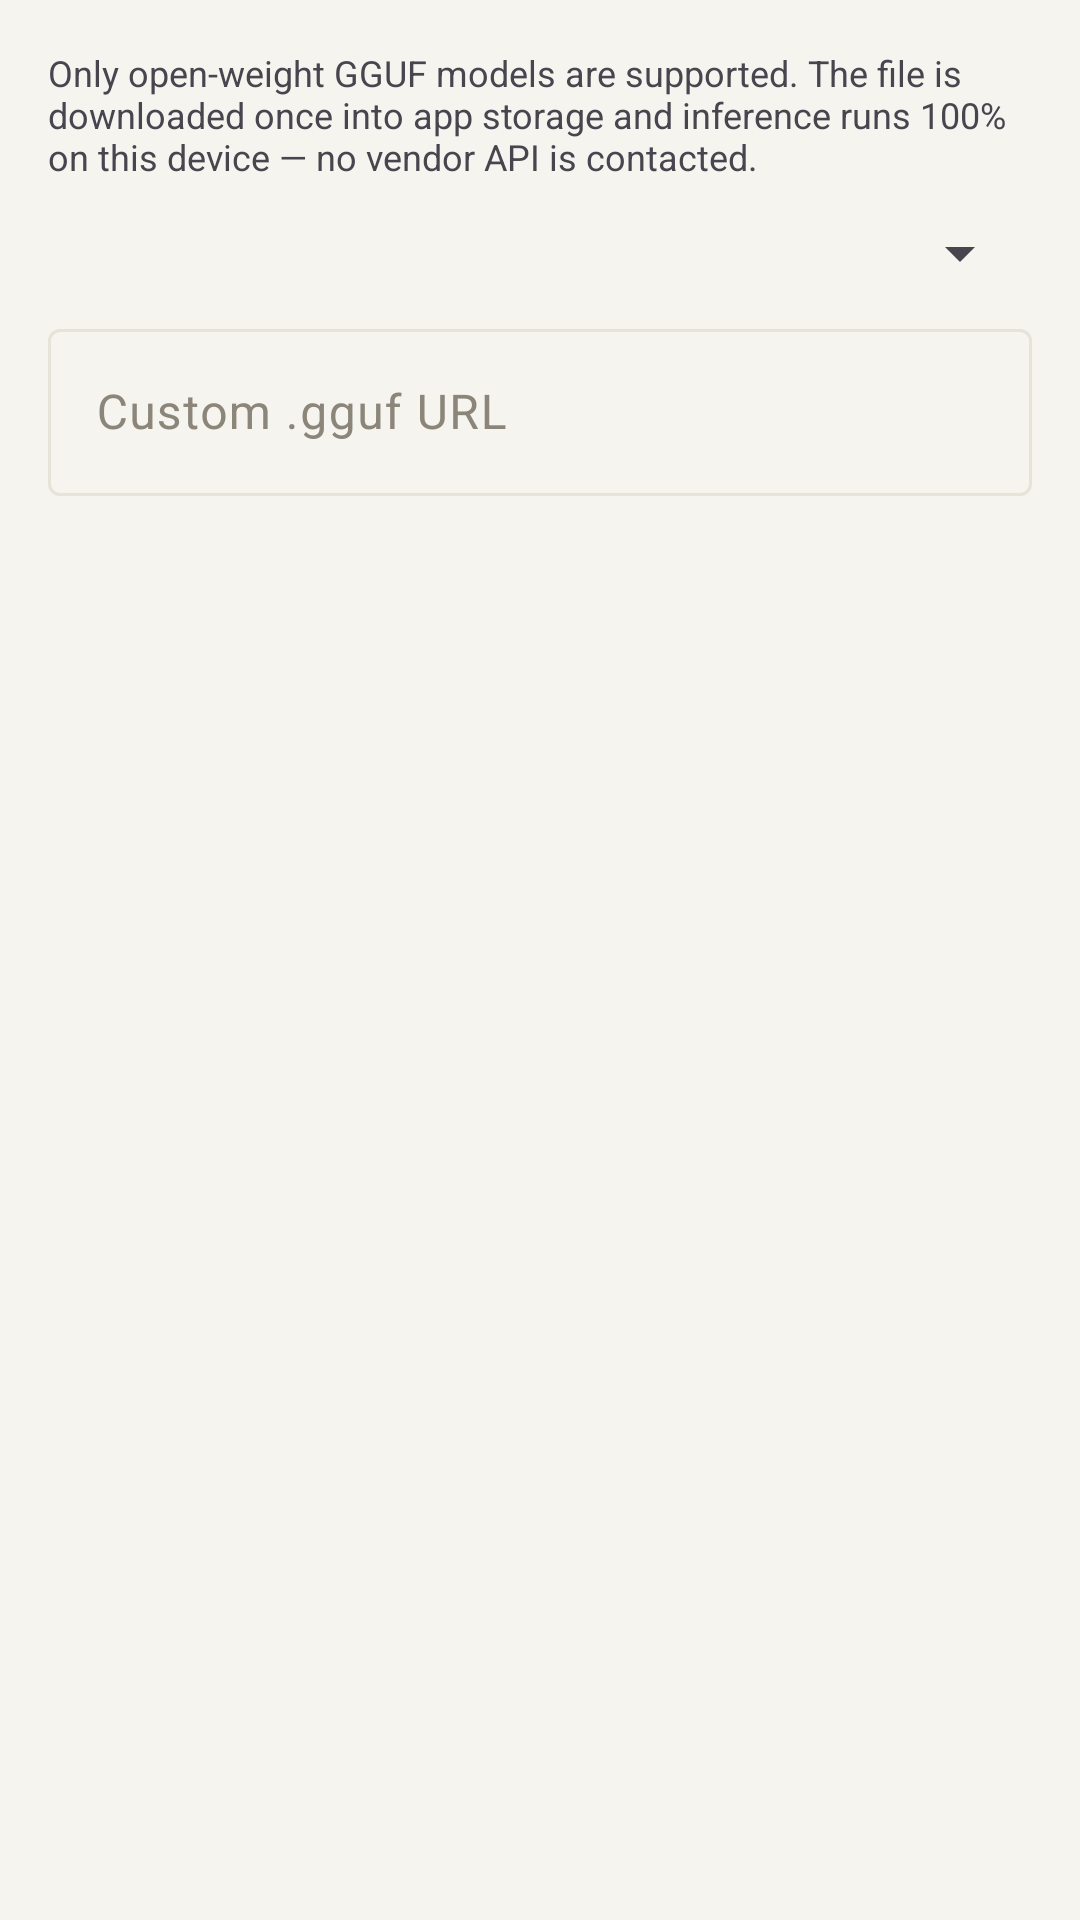

Layout XML and referenced resources for this Android screen:
<!-- AndroidManifest.xml: application theme Theme.Netmind -->
<!-- res/layout/dialog_model.xml -->
<?xml version="1.0" encoding="utf-8"?>
<LinearLayout xmlns:android="http://schemas.android.com/apk/res/android"
    android:layout_width="match_parent"
    android:layout_height="wrap_content"
    android:orientation="vertical"
    android:padding="16dp">

    <TextView
        android:layout_width="match_parent"
        android:layout_height="wrap_content"
        android:paddingBottom="12dp"
        android:text="@string/dialog_model_note"
        android:textSize="12sp" />

    <Spinner
        android:id="@+id/model_spinner"
        android:layout_width="match_parent"
        android:layout_height="wrap_content" />

    <com.google.android.material.textfield.TextInputLayout
        android:layout_width="match_parent"
        android:layout_height="wrap_content"
        android:hint="@string/hint_custom_url"
        android:paddingTop="8dp">

        <com.google.android.material.textfield.TextInputEditText
            android:id="@+id/custom_url"
            android:layout_width="match_parent"
            android:layout_height="wrap_content"
            android:inputType="textUri" />
    </com.google.android.material.textfield.TextInputLayout>

</LinearLayout>
<!-- resources referenced by this layout -->
<resources>
  <string name="dialog_model_note">Only open-weight GGUF models are supported. The file is
          downloaded once into app storage and inference runs 100% on this device —
          no vendor API is contacted.</string>
  <string name="hint_custom_url">Custom .gguf URL</string>
  <style name="Theme.Netmind" parent="Theme.Material3.DayNight.NoActionBar">
          <item name="colorPrimary">@color/nm_accent</item>
          <item name="colorOnPrimary">@color/nm_on_accent</item>
          <item name="colorPrimaryContainer">@color/nm_chip_bg</item>
          <item name="colorOnPrimaryContainer">@color/nm_accent_dark</item>
          <item name="colorSecondary">@color/nm_accent</item>
          <item name="colorSecondaryContainer">@color/nm_chip_bg</item>
          <item name="colorOnSecondaryContainer">@color/nm_text_primary</item>
          <item name="android:colorBackground">@color/nm_bg</item>
          <item name="colorSurface">@color/nm_surface</item>
          <item name="colorOnSurface">@color/nm_text_primary</item>
          <item name="colorOnSurfaceVariant">@color/nm_text_secondary</item>
          <item name="colorOutline">@color/nm_hairline</item>
          <item name="android:statusBarColor">@color/nm_bg</item>
          <item name="android:navigationBarColor">@color/nm_bg</item>
          <item name="android:windowLightStatusBar">true</item>
          <item name="android:textColorHint">@color/nm_text_secondary</item>
      </style>
  <color name="nm_accent">#D97757</color>
  <color name="nm_on_accent">#FFFFFF</color>
  <color name="nm_chip_bg">#EFEDE3</color>
  <color name="nm_accent_dark">#C05E3F</color>
  <color name="nm_text_primary">#3D3A34</color>
  <color name="nm_bg">#F5F4EF</color>
  <color name="nm_surface">#FBFAF6</color>
  <color name="nm_text_secondary">#8B857A</color>
  <color name="nm_hairline">#E6E3D8</color>
</resources>
